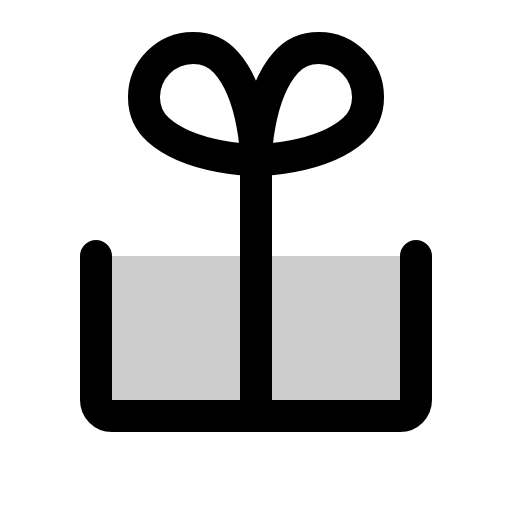
t = 0.00 s
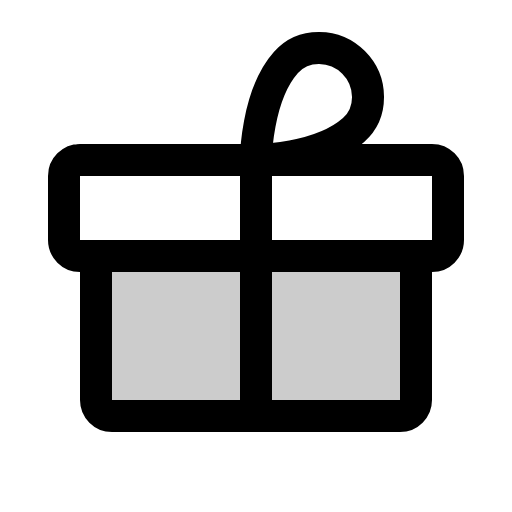
t = 1.20 s
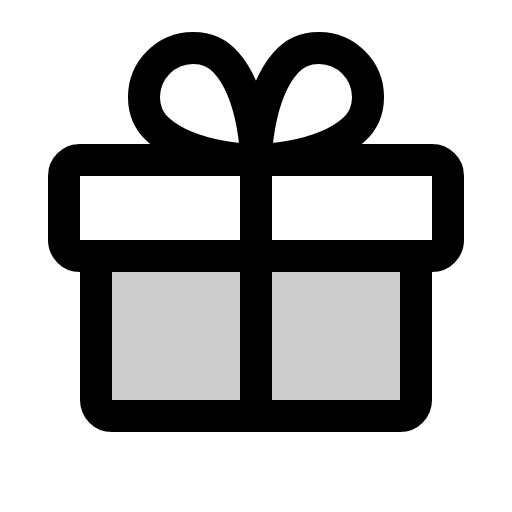
t = 1.58 s
t = 1.95 s: frame unchanged from t = 1.58 s, image omitted
t = 2.70 s: frame unchanged from t = 1.58 s, image omitted
t = 3.45 s: frame unchanged from t = 1.58 s, image omitted

The animated SVG that drew these frames (rendered in a browser with its animation timeline set to each time). Animation: 1 CSS @keyframes rule; one cycle of 4.20 s, repeats indefinitely.

<svg xmlns="http://www.w3.org/2000/svg" viewBox="0 0 256 256">
  <style>
    .draw-line {
      stroke-dasharray: 2000;
      stroke-dashoffset: 0;
    }
    svg:hover .draw-line {
      animation: phosphor-draw-in 3s ease-in-out infinite alternate;
    }
    @keyframes phosphor-draw-in {
      0%   { stroke-dashoffset: 2000; }
      50%  { stroke-dashoffset: 0; }
      100% { stroke-dashoffset: 0; }
    }
  </style><rect width="256" height="256" fill="none"/><path d="M208,128v72a8,8,0,0,1-8,8H56a8,8,0,0,1-8-8V128Z" opacity="0.2"/><rect x="32" y="80" width="192" height="48" rx="8" fill="none" stroke="currentColor" stroke-linecap="round" stroke-linejoin="round" stroke-width="16" class="draw-line" pathLength="1" style="animation-delay: 0s"/><path d="M208,128v72a8,8,0,0,1-8,8H56a8,8,0,0,1-8-8V128" fill="none" stroke="currentColor" stroke-linecap="round" stroke-linejoin="round" stroke-width="16" class="draw-line" pathLength="1" style="animation-delay: 0.3s"/><line x1="128" y1="80" x2="128" y2="208" fill="none" stroke="currentColor" stroke-linecap="round" stroke-linejoin="round" stroke-width="16" class="draw-line" pathLength="1" style="animation-delay: 0.6s"/><path d="M176.79,31.21c9.34,9.34,9.89,25.06,0,33.82C159.88,80,128,80,128,80s0-31.88,15-48.79C151.73,21.32,167.45,21.87,176.79,31.21Z" fill="none" stroke="currentColor" stroke-linecap="round" stroke-linejoin="round" stroke-width="16" class="draw-line" pathLength="1" style="animation-delay: 0.9s"/><path d="M79.21,31.21c-9.34,9.34-9.89,25.06,0,33.82C96.12,80,128,80,128,80s0-31.88-15-48.79C104.27,21.32,88.55,21.87,79.21,31.21Z" fill="none" stroke="currentColor" stroke-linecap="round" stroke-linejoin="round" stroke-width="16" class="draw-line" pathLength="1" style="animation-delay: 1.2s"/></svg>
